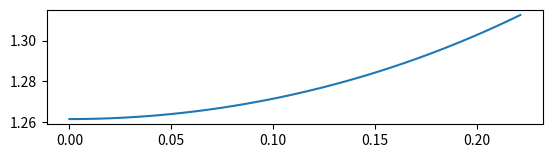

Source code (Python):
import numpy as np
import matplotlib.pyplot as plt

t_area=5 #throat area inv m^2
e_area=20 #exit area in m^2
eps=e_area/t_area #expanision area ratio
i_theta=np.deg2rad(23)#typical solid rocket inflation angle as per Sutton
e_theta=np.deg2rad(12)#typical solid rocket exit angle as per Sutto
r_t=np.sqrt(t_area/np.pi) #throat radius in m
xlim=0.175348*r_t #limit for the inflation contour
x=np.linspace(0,xlim,100)
y=1.4*r_t-np.sqrt((0.4*r_t)**2-x**2)
plt.plot(x,y)
plt.gca().set_aspect('equal', 'box')
plt.show()
print(y)
print("Half circle has been plotted")